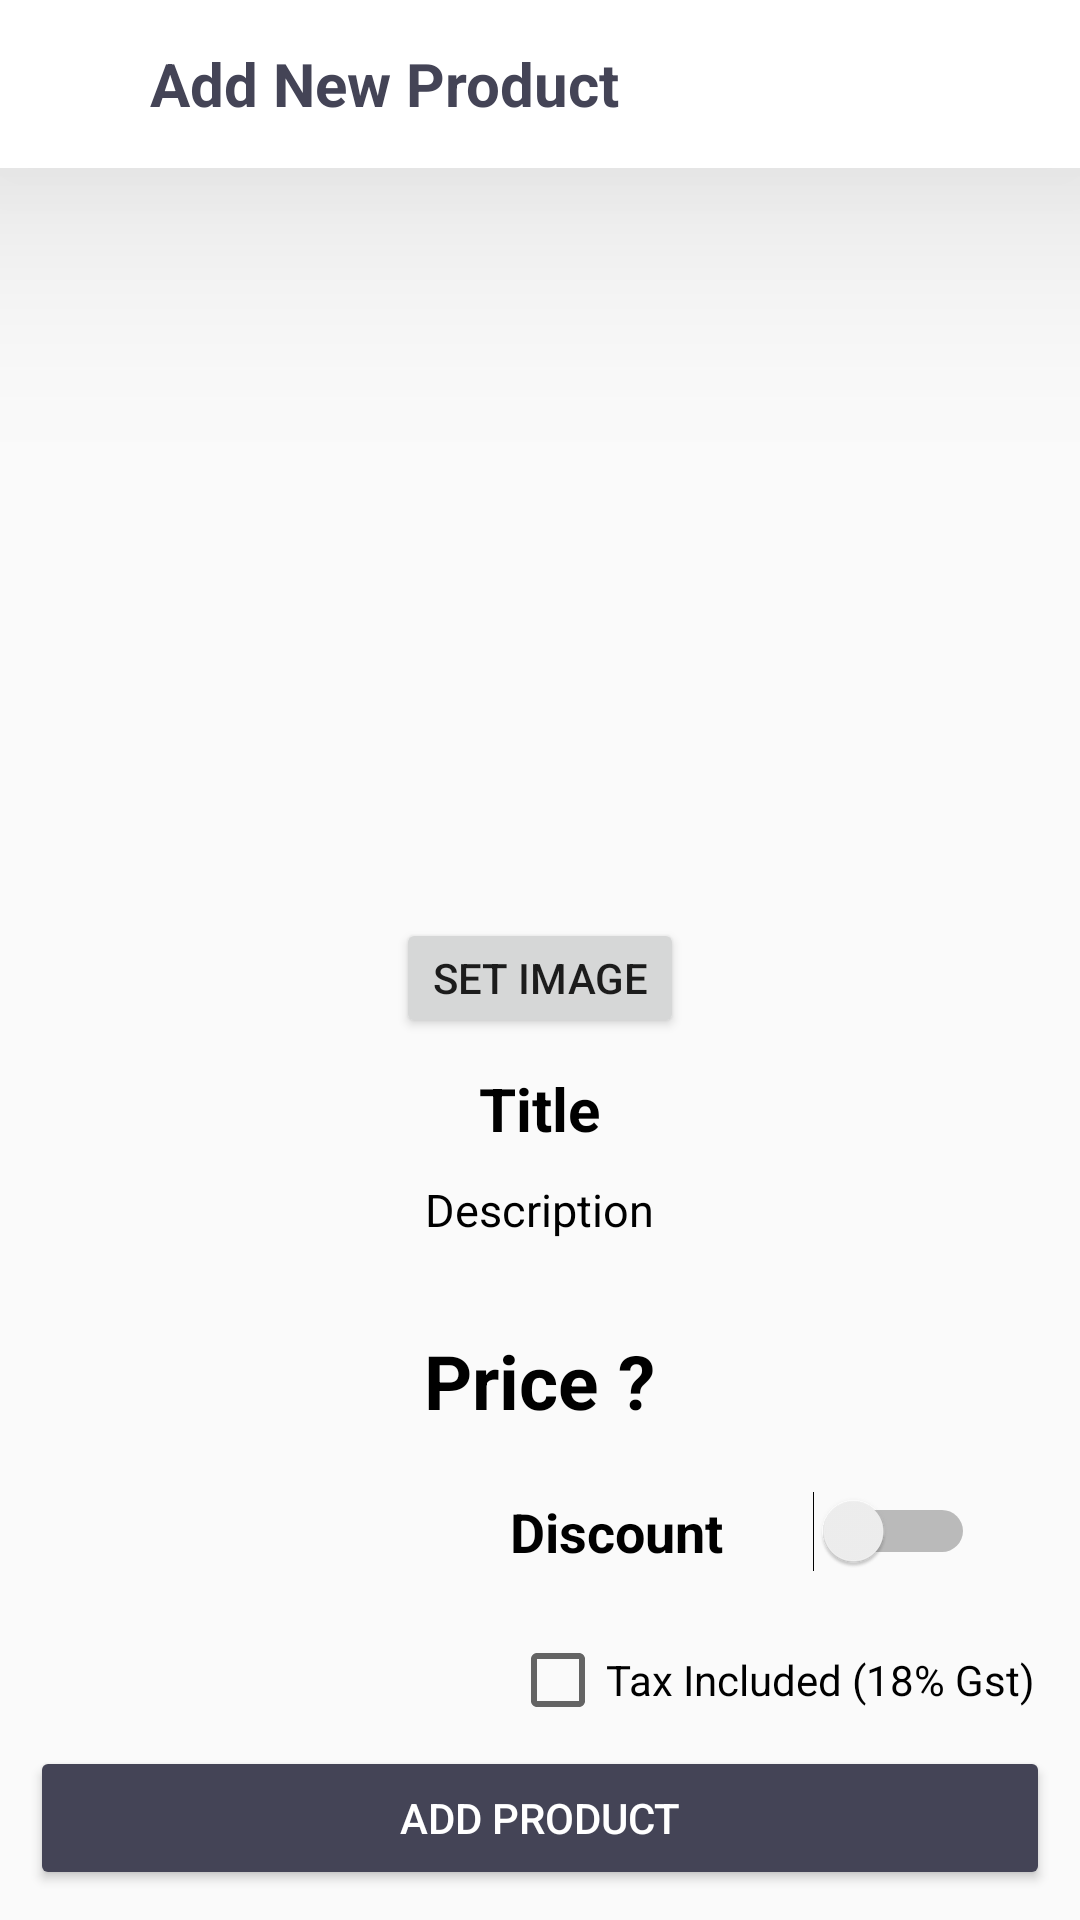

This screen was rendered from an Android layout file. Write that file and the resources it references.
<!-- AndroidManifest.xml: application theme Theme.MegaProject -->
<!-- res/layout/activity_add_product2.xml -->
<?xml version="1.0" encoding="utf-8"?>
<RelativeLayout
    xmlns:android="http://schemas.android.com/apk/res/android"
    xmlns:app="http://schemas.android.com/apk/res-auto"
    xmlns:tools="http://schemas.android.com/tools"
    android:id="@+id/main"
    android:layout_width="match_parent"
    android:layout_height="match_parent"
    tools:context=".activities.Add_product_activity">

    <RelativeLayout
        android:layout_width="match_parent"
        android:layout_height="?attr/actionBarSize"
        android:elevation="50dp"
        android:id="@+id/toolbarRl"
        android:background="@color/white"
        android:layout_marginBottom="30dp"
        >

        <TextView
            android:layout_width="wrap_content"
            android:layout_height="wrap_content"
            android:text="Add New Product "
            android:textColor="#444456"
            android:textSize="20dp"
            android:textStyle="bold"
            android:layout_centerVertical="true"
            android:layout_marginLeft="50dp"/>

        <ImageButton
            android:layout_width="wrap_content"
            android:layout_height="wrap_content"
            android:id="@+id/btnBackProduct"
            android:layout_alignParentLeft="true"
            android:src="@drawable/back"
            android:layout_centerVertical="true"
            android:layout_marginLeft="10dp"
            android:background="@android:color/transparent"
            />

        </RelativeLayout>

    <ImageView
        android:layout_width="200dp"
        android:layout_height="200dp"
        android:layout_below="@id/toolbarRl"
        android:layout_centerHorizontal="true"
        android:id="@+id/addProduct"
        android:layout_marginBottom="20dp"/>

    <Button
        android:layout_width="wrap_content"
        android:layout_height="40dp"
        android:layout_below="@id/addProduct"
        android:layout_centerHorizontal="true"
        android:text="Set Image"
        android:id="@+id/setBtn"
        android:layout_marginBottom="10dp"/>

    <TextView
        android:layout_width="wrap_content"
        android:layout_height="wrap_content"
        android:layout_below="@id/setBtn"
        android:layout_centerHorizontal="true"
        android:text="Title"
        android:id="@+id/title"
        android:textSize="20dp"
        android:textStyle="bold"
        android:textColor="@color/black"
        android:layout_marginBottom="10dp"/>

    <TextView
        android:layout_width="wrap_content"
        android:layout_height="wrap_content"
        android:layout_below="@id/title"
        android:layout_centerHorizontal="true"
        android:text="Description"
        android:id="@+id/discp_text"
        android:textSize="15dp"
        android:textColor="@color/black"
        android:layout_marginBottom="30dp"/>

    <TextView
        android:layout_width="wrap_content"
        android:layout_height="wrap_content"
        android:layout_below="@id/discp_text"
        android:layout_centerHorizontal="true"
        android:text="Price ?"
        android:id="@+id/price"
        android:textSize="25dp"
        android:textStyle="bold"
        android:textColor="@color/black"/>

    <Switch
        android:id="@+id/available_switch"
        android:layout_width="wrap_content"
        android:layout_height="wrap_content"
        android:layout_below="@id/price"
        android:layout_marginTop="20dp"
        android:text="Discount"
        android:textStyle="bold"
        android:textSize="18sp"
        android:textColor="@color/black"
        android:switchPadding="30dp"
        android:layout_marginStart="170dp"
        tools:ignore="UseSwitchCompatOrMaterialXml"
        android:layout_marginBottom="20dp" />


    <CheckBox
        android:id="@+id/checkbox_terms"
        android:layout_width="wrap_content"
        android:layout_height="wrap_content"
        android:layout_below="@id/available_switch"
        android:layout_alignParentEnd="true"
        android:layout_marginEnd="15dp"
        android:text="Tax Included (18% Gst)"
        android:textColor="@color/black" />


    <Button
        android:layout_width="match_parent"
        android:layout_height="wrap_content"
        android:layout_alignParentBottom="true"
        android:layout_marginBottom="10dp"
        android:text="Add Product"
        android:layout_margin="10dp"
        android:backgroundTint="#444456"
        android:textColor="@color/white"/>






</RelativeLayout>
<!-- resources referenced by this layout -->
<resources>
  <color name="black">#FF000000</color>
  <color name="white">#FFFFFFFF</color>
  <style name="Theme.MegaProject" parent="Base.Theme.MegaProject" />
  <style name="Base.Theme.MegaProject" parent="Theme.AppCompat.DayNight.NoActionBar">
          
          
      </style>
</resources>
